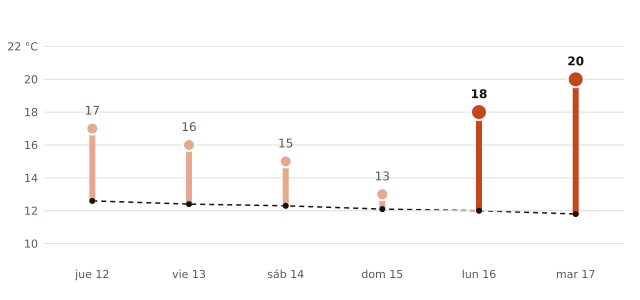

Values plotted in this chart, from the file beside it:
fecha, máxima_prevista_C, máxima_normal_1991_2020_C
2026-11-12, 17, 12.6
2026-11-13, 16, 12.4
2026-11-14, 15, 12.3
2026-11-15, 13, 12.1
2026-11-16, 18, 12.0
2026-11-17, 20, 11.8
